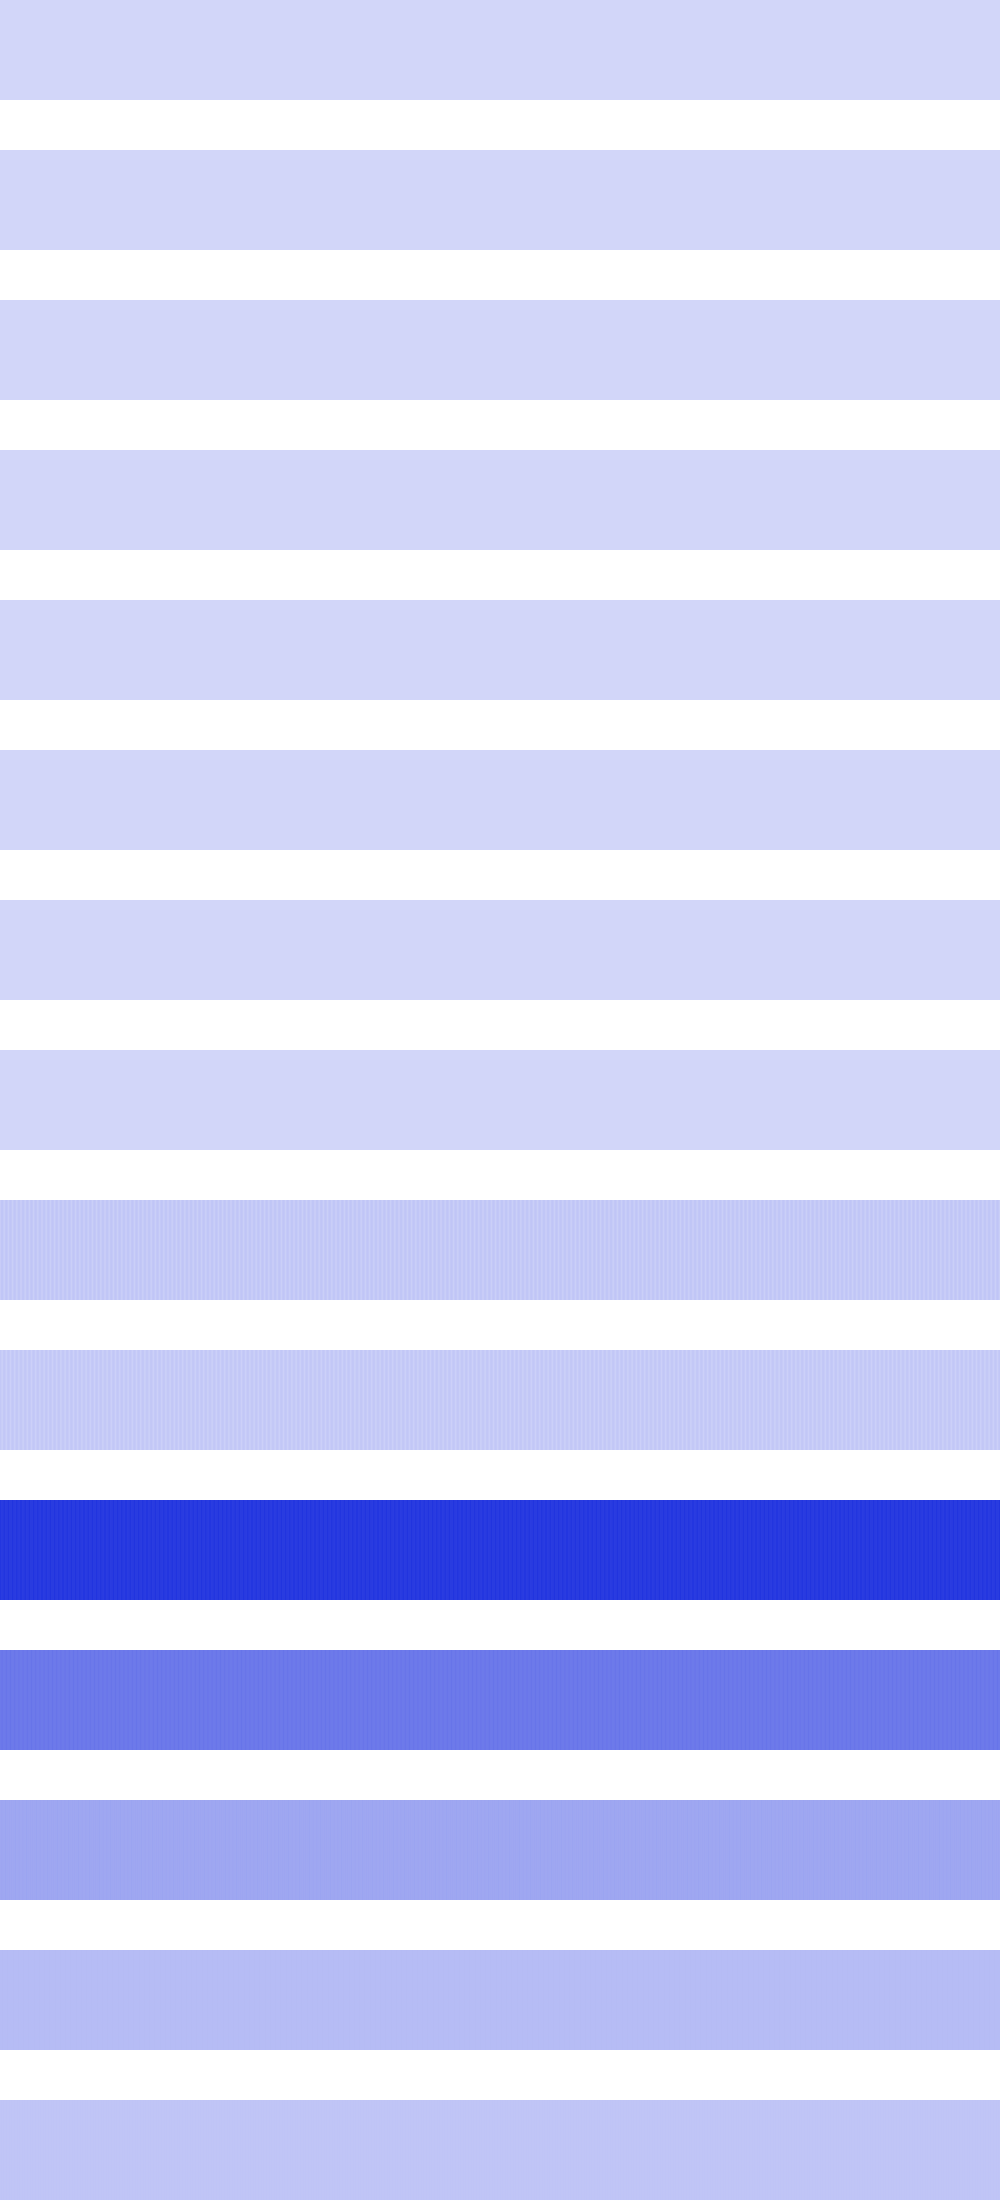

Values plotted in this chart, from the file beside it:
0, 0, 0, 0, 0, 0, 0, 0, 0, 0, 0, 0, 0, 0, 0, 0, 0, 0, 0, 0, 0, 0, 0, 0
0, 0, 0, 0, 0, 0, 0, 0, 0, 0, 0, 0, 0, 0, 0, 0, 0, 0, 0, 0, 0, 0, 0, 0
23104, 23104, 23104, 23104, 23104, 23104, 23104, 23104, 14400, 14400, 14400, 14400, 14400, 14400, 14400, 14400, 7744, 7744, 7744, 7744, 7744, 7744, 7744, 7744
0, 0, 0, 0, 256, 256, 256, 256, 1024, 1024, 1024, 1024, 2304, 2304, 2304, 2304, 4096, 4096, 4096, 4096, 6400, 6400, 6400, 6400
123904, 123904, 82944, 82944, 147456, 147456, 50176, 50176, 173056, 173056, 25600, 25600, 200704, 200704, 9216, 9216, 230400, 230400, 1024, 1024, 262144, 262144, 1024, 1024
0, 102400, 147456, 4096, 0, 65536, 200704, 16384, 0, 36864, 262144, 36864, 0, 16384, 200704, 65536, 0, 4096, 147456, 102400, 0, 0, 102400, 147456
0, 73728, 32768, 8192, 0, 131072, 8192, 32768, 0, 73728, 0, 73728, 0, 32768, 8192, 131072, 0, 8192, 32768, 73728, 0, 0, 73728, 32768
0, 16384, 65536, 16384, 0, 0, 16384, 65536, 0, 16384, 0, 16384, 0, 65536, 16384, 0, 0, 16384, 65536, 16384, 0, 0, 16384, 65536
28573696, 46628864, 48234496, 33521664, 24379392, 44302336, 49250304, 37748736, 22282240, 41385984, 49545216, 41385984, 22282240, 37748736, 49250304, 44302336, 24379392, 33521664, 48234496, 46628864, 28573696, 28573696, 46628864, 48234496
41943040, 27197440, 22282240, 40304640, 42991616, 31457280, 19333120, 38010880, 43515904, 35061760, 18350080, 35061760, 43515904, 38010880, 19333120, 31457280, 42991616, 40304640, 22282240, 27197440, 41943040, 41943040, 27197440, 22282240
468189184, 450494464, 452460544, 460980224, 471334912, 450363392, 453640192, 455606272, 472907776, 452067328, 454033408, 452067328, 472907776, 455606272, 453640192, 450363392, 471334912, 460980224, 452460544, 450494464, 468189184, 468189184, 450494464, 452460544
270532608, 277086208, 279969792, 270794752, 270532608, 274726912, 283377664, 271581184, 270532608, 272891904, 287309824, 272891904, 270532608, 271581184, 283377664, 274726912, 270532608, 270794752, 279969792, 277086208, 270532608, 270532608, 277086208, 279969792
138412032, 143130624, 140509184, 138936320, 138412032, 146800640, 138936320, 140509184, 138412032, 143130624, 138412032, 143130624, 138412032, 140509184, 138936320, 146800640, 138412032, 138936320, 140509184, 143130624, 138412032, 138412032, 143130624, 140509184
75497472, 76546048, 79691776, 76546048, 75497472, 75497472, 76546048, 79691776, 75497472, 76546048, 75497472, 76546048, 75497472, 79691776, 76546048, 75497472, 75497472, 76546048, 79691776, 76546048, 75497472, 75497472, 76546048, 79691776
50331648, 52428800, 50331648, 52428800, 50331648, 50331648, 52428800, 50331648, 50331648, 52428800, 50331648, 52428800, 50331648, 50331648, 52428800, 50331648, 50331648, 52428800, 50331648, 52428800, 50331648, 50331648, 52428800, 50331648
